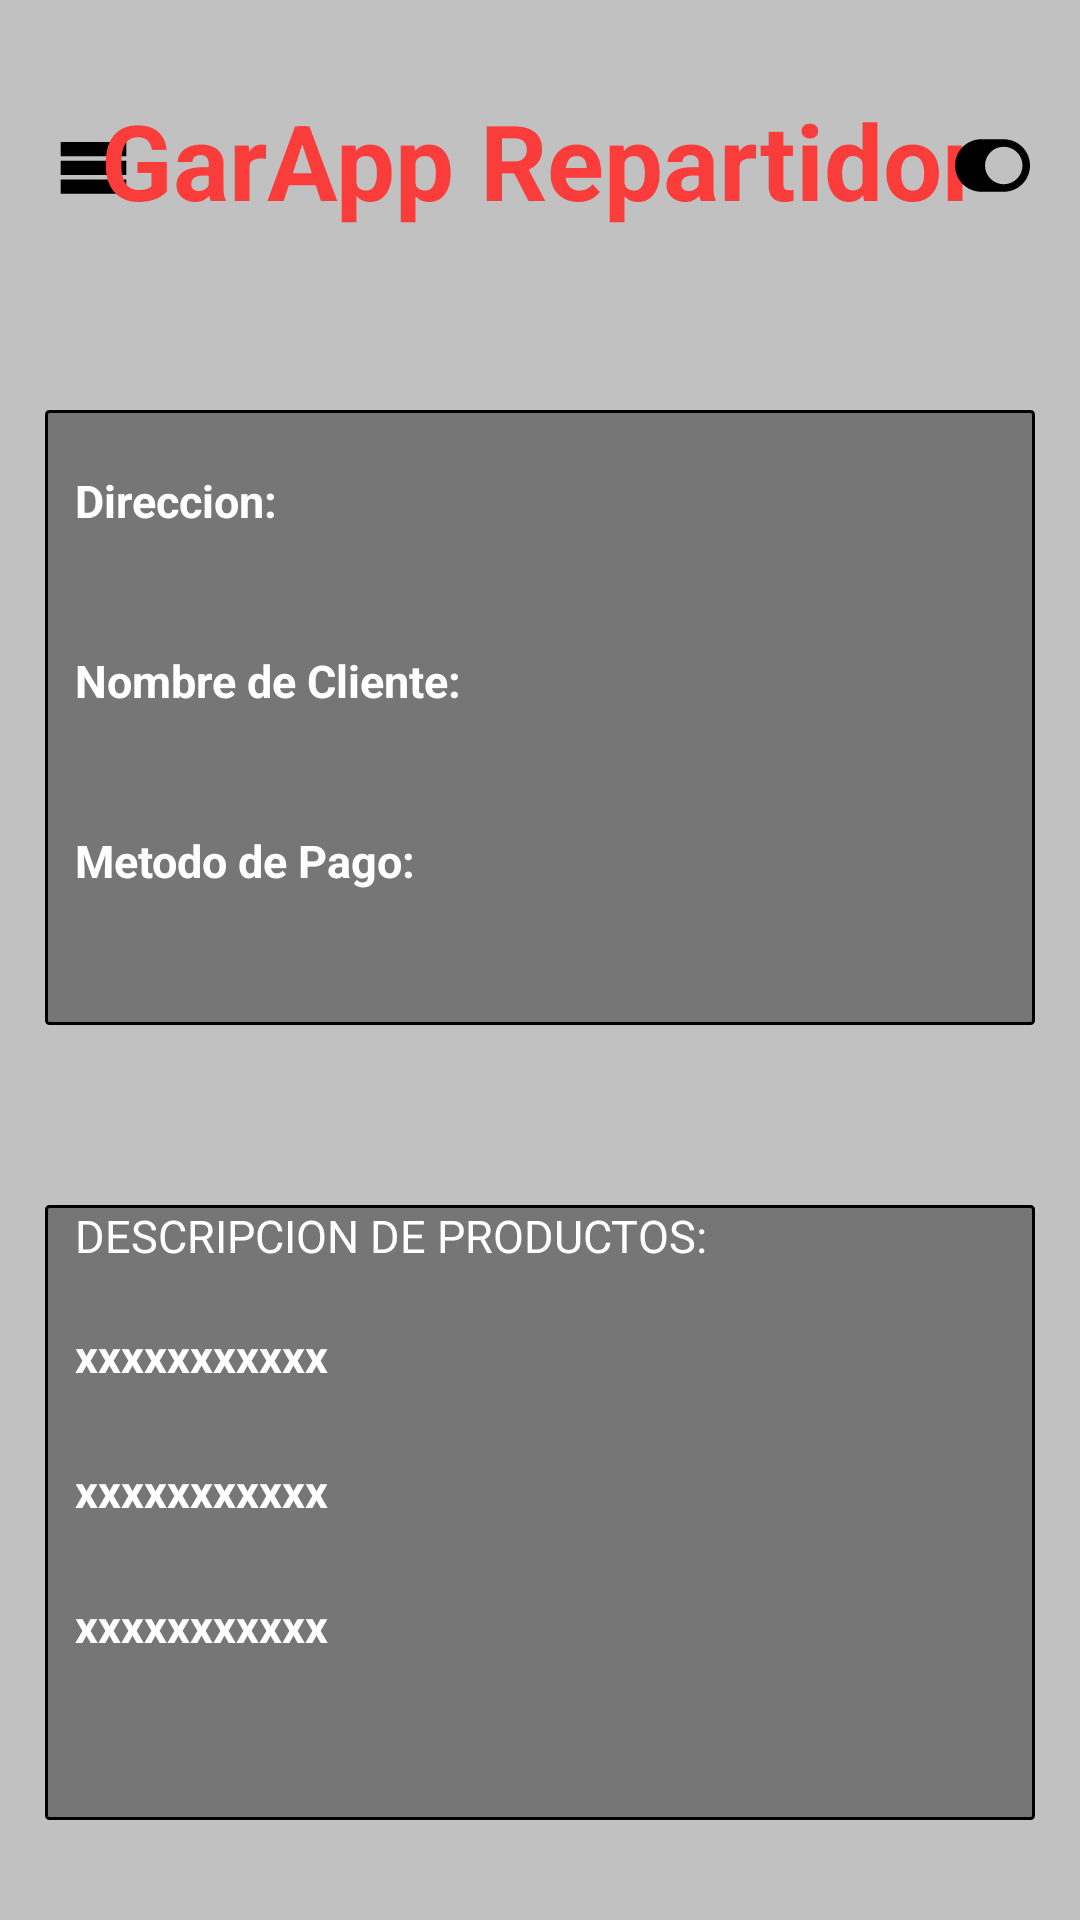

Reconstruct the res/layout file that produces this screen, plus the resources it refers to.
<!-- AndroidManifest.xml: application theme Theme.Garapp -->
<!-- res/layout/fragment_destino_llegada.xml -->
<?xml version="1.0" encoding="utf-8"?>
<FrameLayout xmlns:android="http://schemas.android.com/apk/res/android"
    xmlns:app="http://schemas.android.com/apk/res-auto"
    xmlns:tools="http://schemas.android.com/tools"
    android:layout_width="match_parent"
    android:layout_height="match_parent"
    tools:context=".destino_llegada"
    android:background="@color/colorTres">


    <androidx.constraintlayout.widget.ConstraintLayout
        android:id="@+id/layout_two"
        android:layout_width="match_parent"
        android:layout_height="match_parent">


        <ImageView
            android:id="@+id/menu"
            android:layout_width="25dp"
            android:layout_height="30dp"
            android:layout_marginLeft="5dp"
            android:layout_marginTop="40dp"
            android:src="@drawable/ic_menu"
            app:layout_constraintEnd_toEndOf="parent"
            app:layout_constraintHorizontal_bias="0.041"
            app:layout_constraintStart_toStartOf="parent"
            app:layout_constraintTop_toTopOf="parent" />


        <TextView
            android:id="@+id/garapp_deliveryman"
            android:layout_width="wrap_content"
            android:layout_height="wrap_content"
            android:layout_marginTop="30dp"
            android:text="GarApp Repartidor"
            android:textColor="@color/colorUno"
            android:textSize="35sp"
            android:textStyle="bold"
            app:layout_constraintEnd_toEndOf="parent"
            app:layout_constraintStart_toStartOf="parent"
            app:layout_constraintTop_toTopOf="parent" />

        <ImageView
            android:id="@+id/imageView3"
            android:layout_width="25dp"
            android:layout_height="30dp"
            android:layout_marginTop="40dp"
            android:src="@drawable/ic_switch"
            app:layout_constraintEnd_toEndOf="parent"
            app:layout_constraintHorizontal_bias="0.950"
            app:layout_constraintStart_toStartOf="parent"
            app:layout_constraintTop_toTopOf="parent" />

        <LinearLayout
            android:id="@+id/linearLayout"
            android:layout_width="330dp"
            android:layout_height="205dp"
            android:layout_marginTop="60dp"
            android:background="@drawable/edit_text_border"
            android:orientation="vertical"
            app:layout_constraintEnd_toEndOf="parent"
            app:layout_constraintStart_toStartOf="parent"
            app:layout_constraintTop_toBottomOf="@+id/garapp_deliveryman">

            <TextView
                android:id="@+id/address"
                android:layout_width="match_parent"
                android:layout_height="60dp"
                android:layout_marginTop="20dp"
                android:layout_marginLeft="10dp"
                android:text="Direccion:"
                android:textColor="@color/white"
                android:textSize="15sp"
                android:textStyle="bold" />

            <TextView
                android:id="@+id/customer_name"
                android:layout_width="match_parent"
                android:layout_height="60dp"
                android:layout_marginLeft="10dp"
                android:text="Nombre de Cliente:"
                android:textColor="@color/white"
                android:textSize="15sp"
                android:textStyle="bold" />

            <TextView
                android:id="@+id/payment_method"
                android:layout_width="match_parent"
                android:layout_marginLeft="10dp"
                android:layout_height="60dp"
                android:text="Metodo de Pago:"
                android:textColor="@color/white"
                android:textSize="15sp"
                android:textStyle="bold" />

        </LinearLayout>

        <LinearLayout
            android:id="@+id/linearLayout2"
            android:layout_width="330dp"
            android:layout_height="205dp"
            android:layout_marginTop="60dp"
            android:background="@drawable/edit_text_border"
            android:orientation="vertical"
            app:layout_constraintEnd_toEndOf="parent"
            app:layout_constraintStart_toStartOf="parent"
            app:layout_constraintTop_toBottomOf="@+id/linearLayout">

            <TextView
                android:id="@+id/Product_description"
                android:layout_width="match_parent"
                android:layout_height="40dp"
                android:layout_marginLeft="10dp"
                android:text="DESCRIPCION DE PRODUCTOS:"
                android:textColor="@color/white"
                android:textSize="15sp" />

            <TextView
                android:id="@+id/xxxx_xxxx"
                android:layout_width="match_parent"
                android:layout_height="45dp"
                android:text="xxxxxxxxxxx"
                android:layout_marginLeft="10dp"
                android:textColor="@color/white"
                android:textSize="15sp"
                android:textStyle="bold" />

            <TextView
                android:id="@+id/xxxx__xxxx"
                android:layout_width="match_parent"
                android:layout_height="45dp"
                android:text="xxxxxxxxxxx"
                android:layout_marginLeft="10dp"
                android:textColor="@color/white"
                android:textSize="15sp"
                android:textStyle="bold" />

            <TextView
                android:id="@+id/xxxx___xxxx"
                android:layout_width="match_parent"
                android:layout_height="45dp"
                android:layout_marginLeft="10dp"
                android:text="xxxxxxxxxxx"
                android:textColor="@color/white"
                android:textSize="15sp"
                android:textStyle="bold" />
        </LinearLayout>

        <Button
            android:id="@+id/deliver_the_products"
            android:layout_width="290dp"
            android:layout_height="60dp"
            android:layout_marginTop="45dp"
            android:text="Entregué los productos"
            android:backgroundTint="@color/colorUno"
            android:textColor="@color/white"
            android:textStyle="bold"
            android:textSize="20sp"
            app:layout_constraintEnd_toEndOf="parent"
            app:layout_constraintStart_toStartOf="parent"
            app:layout_constraintTop_toBottomOf="@+id/linearLayout2" />


    </androidx.constraintlayout.widget.ConstraintLayout>
</FrameLayout>
<!-- resources referenced by this layout -->
<resources>
  <color name="colorTres">#C1C1C1</color>
  <color name="colorUno">#FA3D3B</color>
  <color name="white">#FFFFFFFF</color>
  <!-- drawable edit_text_border (drawable) -->
  <shape xmlns:android="http://schemas.android.com/apk/res/android"
      android:shape="rectangle">
      <solid android:color="@color/colorEditText"/>
      <stroke
          android:width="1dp"
          android:color="@color/black"/>
      <corners android:radius="1dp"/>
  </shape>
  <!-- drawable ic_menu (drawable) -->
  <vector xmlns:android="http://schemas.android.com/apk/res/android"
      android:width="512dp"
      android:height="512dp"
      android:viewportWidth="512"
      android:viewportHeight="512">
    <path
        android:fillColor="#FF000000"
        android:pathData="M32,96h448v96h-448zM32,224h448v96h-448zM32,352h448v96h-448z"/>
  </vector>
  <!-- drawable ic_switch (drawable) -->
  <vector xmlns:android="http://schemas.android.com/apk/res/android"
      android:width="640dp"
      android:height="640dp"
      android:viewportWidth="640"
      android:viewportHeight="640">
    <path
        android:pathData="M416,96h-192c-123.71,0 -224,100.29 -224,224s100.29,224 224,224h192c123.71,0 224,-100.29 224,-224s-100.29,-224 -224,-224zM416,480c-88.35,0 -160,-71.65 -160,-160s71.65,-160 160,-160 160,71.65 160,160 -71.65,160 -160,160z"
        android:fillColor="#000"/>
  </vector>
  <style name="Theme.Garapp" parent="Base.Theme.Garapp" />
  <color name="colorEditText">#63000000</color>
  <color name="black">#FF000000</color>
  <style name="Base.Theme.Garapp" parent="Theme.Material3.DayNight.NoActionBar">
          
          <item name="colorPrimary">@color/colorTres</item>
      </style>
</resources>
